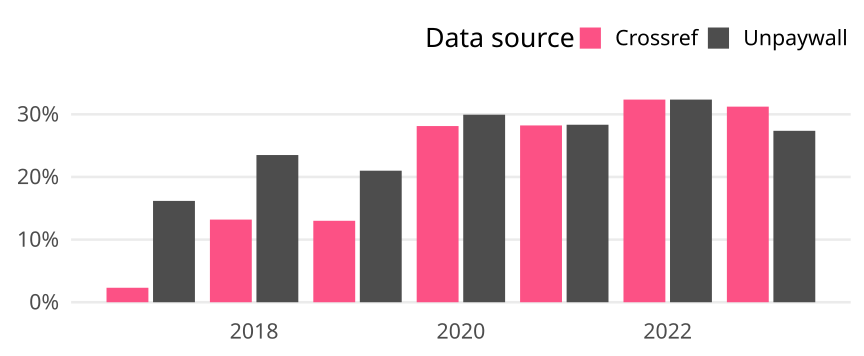

The data file committed next to this chart (first rows):
cr_year, cat, article_total, name, oa_articles, oa_share
2017, Germany, 1774, Crossref, 41, 0.02311
2017, Germany, 1774, Unpaywall, 287, 0.1618
2018, Germany, 1834, Crossref, 242, 0.132
2018, Germany, 1834, Unpaywall, 431, 0.235
2019, Germany, 1738, Crossref, 226, 0.13
2019, Germany, 1738, Unpaywall, 365, 0.21
2020, Germany, 1710, Crossref, 481, 0.2813
2020, Germany, 1710, Unpaywall, 512, 0.2994
2021, Germany, 1775, Crossref, 501, 0.2823
2021, Germany, 1775, Unpaywall, 503, 0.2834
2022, Germany, 1598, Crossref, 517, 0.3235
2022, Germany, 1598, Unpaywall, 517, 0.3235
2023, Germany, 570, Crossref, 178, 0.3123
2023, Germany, 570, Unpaywall, 156, 0.2737
